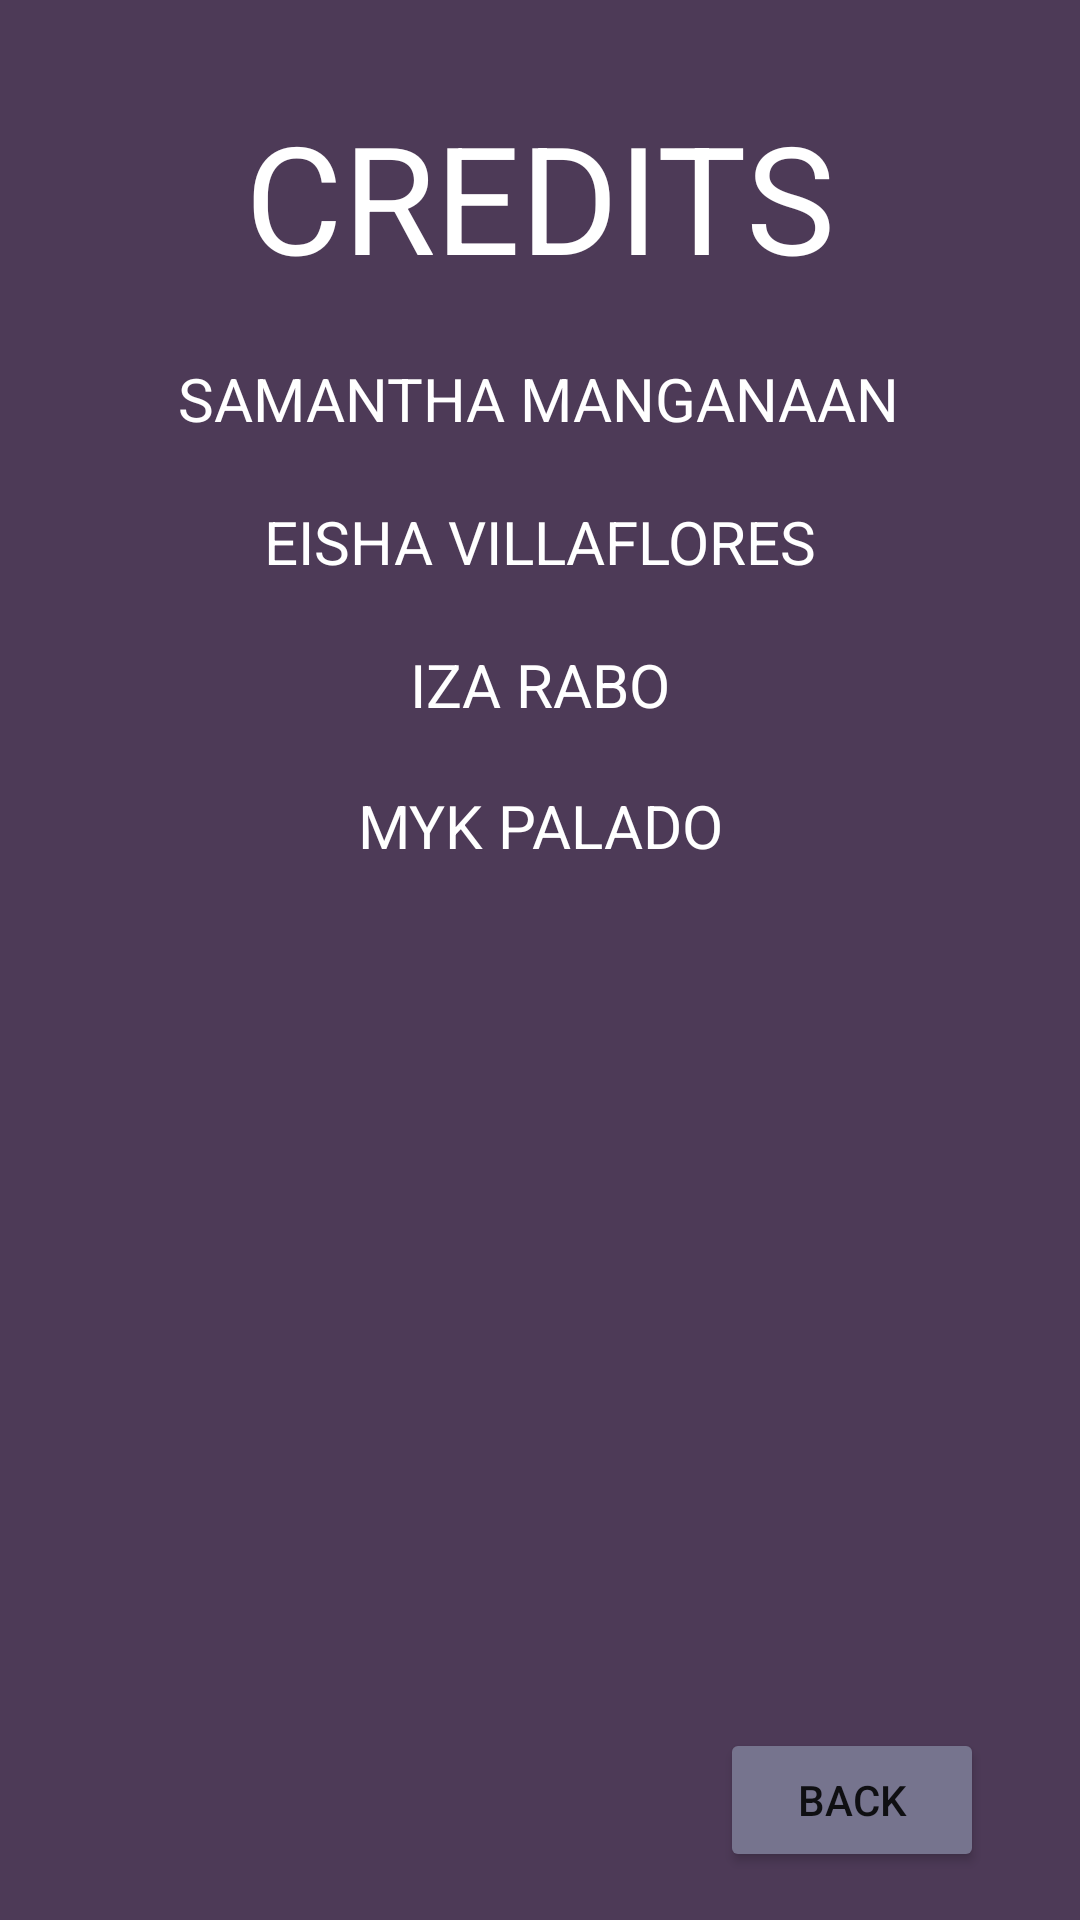

This screen was rendered from an Android layout file. Write that file and the resources it references.
<!-- AndroidManifest.xml: application theme Theme.12_DecisionBasedGame -->
<!-- res/layout/activity_credits.xml -->
<?xml version="1.0" encoding="utf-8"?>
<androidx.constraintlayout.widget.ConstraintLayout xmlns:android="http://schemas.android.com/apk/res/android"
    xmlns:app="http://schemas.android.com/apk/res-auto"
    xmlns:tools="http://schemas.android.com/tools"
    android:layout_width="match_parent"
    android:layout_height="match_parent"
    android:background="@color/teal_700"
    tools:context=".credits">


    <TextView
        android:id="@+id/txtSettings"
        android:layout_width="wrap_content"
        android:layout_height="wrap_content"
        android:layout_marginTop="32dp"
        android:text="CREDITS"
        android:textSize="50sp"
        android:textColor="@color/white"
        app:layout_constraintEnd_toEndOf="parent"
        app:layout_constraintStart_toStartOf="parent"
        app:layout_constraintTop_toTopOf="parent" />

    <TextView
        android:id="@+id/textView"
        android:layout_width="wrap_content"
        android:layout_height="wrap_content"
        android:text="SAMANTHA MANGANAAN"
        android:textSize="20sp"
        android:textColor="@color/white"
        app:layout_constraintBottom_toTopOf="@+id/textView2"
        app:layout_constraintEnd_toEndOf="parent"
        app:layout_constraintHorizontal_bias="0.498"
        app:layout_constraintStart_toStartOf="parent"
        app:layout_constraintTop_toBottomOf="@+id/txtSettings" />

    <TextView
        android:id="@+id/textView2"
        android:layout_width="wrap_content"
        android:layout_height="wrap_content"
        android:text="EISHA VILLAFLORES"
        android:textSize="20sp"
        android:textColor="@color/white"
        app:layout_constraintBottom_toTopOf="@+id/textView3"
        app:layout_constraintEnd_toEndOf="parent"
        app:layout_constraintHorizontal_bias="0.5"
        app:layout_constraintStart_toStartOf="parent"
        app:layout_constraintTop_toBottomOf="@+id/textView" />

    <TextView
        android:id="@+id/textView3"
        android:layout_width="wrap_content"
        android:layout_height="wrap_content"
        android:layout_marginTop="116dp"
        android:text="IZA RABO"
        android:textColor="@color/white"
        android:textSize="20sp"
        app:layout_constraintEnd_toEndOf="parent"
        app:layout_constraintStart_toStartOf="parent"
        app:layout_constraintTop_toBottomOf="@+id/txtSettings" />

    <TextView
        android:id="@+id/textView4"
        android:layout_width="wrap_content"
        android:layout_height="wrap_content"
        android:layout_marginTop="20dp"
        android:text="MYK PALADO"
        android:textColor="@color/white"
        android:textSize="20sp"
        app:layout_constraintEnd_toEndOf="parent"
        app:layout_constraintStart_toStartOf="parent"
        app:layout_constraintTop_toBottomOf="@+id/textView3" />

    <Button
        android:id="@+id/btnback"
        android:layout_width="wrap_content"
        android:layout_height="wrap_content"
        android:layout_marginEnd="32dp"
        android:layout_marginBottom="16dp"
        android:clickable="true"
        android:text="Back"
        app:backgroundTint="#76748E"
        app:layout_constraintBottom_toBottomOf="parent"
        app:layout_constraintEnd_toEndOf="parent" />
</androidx.constraintlayout.widget.ConstraintLayout>
<!-- resources referenced by this layout -->
<resources>
  <color name="teal_700">#4D3A57</color>
  <color name="white">#FFFFFFFF</color>
  <style name="Theme.12_DecisionBasedGame" parent="Theme.MaterialComponents.DayNight.DarkActionBar">
          
          <item name="colorPrimary">@color/purple_500</item>
          <item name="colorPrimaryVariant">@color/purple_700</item>
          <item name="colorOnPrimary">@color/white</item>
          
          <item name="colorSecondary">@color/teal_200</item>
          <item name="colorSecondaryVariant">@color/teal_700</item>
          <item name="colorOnSecondary">@color/black</item>
          
          <item name="android:statusBarColor" tools:targetApi="l">?attr/colorPrimaryVariant</item>
          
      </style>
  <color name="purple_500">#FF6200EE</color>
  <color name="purple_700">#FF3700B3</color>
  <color name="teal_200">#FF03DAC5</color>
  <color name="black">#76748E</color>
</resources>
